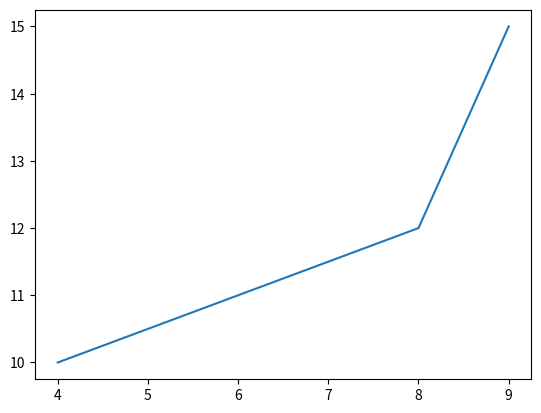

This chart was generated by the following Python code:
from matplotlib import pyplot as plt
x=[4,8,9]
y=[10,12,15]
plt.plot(x,y)
#plt.tittle("line grap")